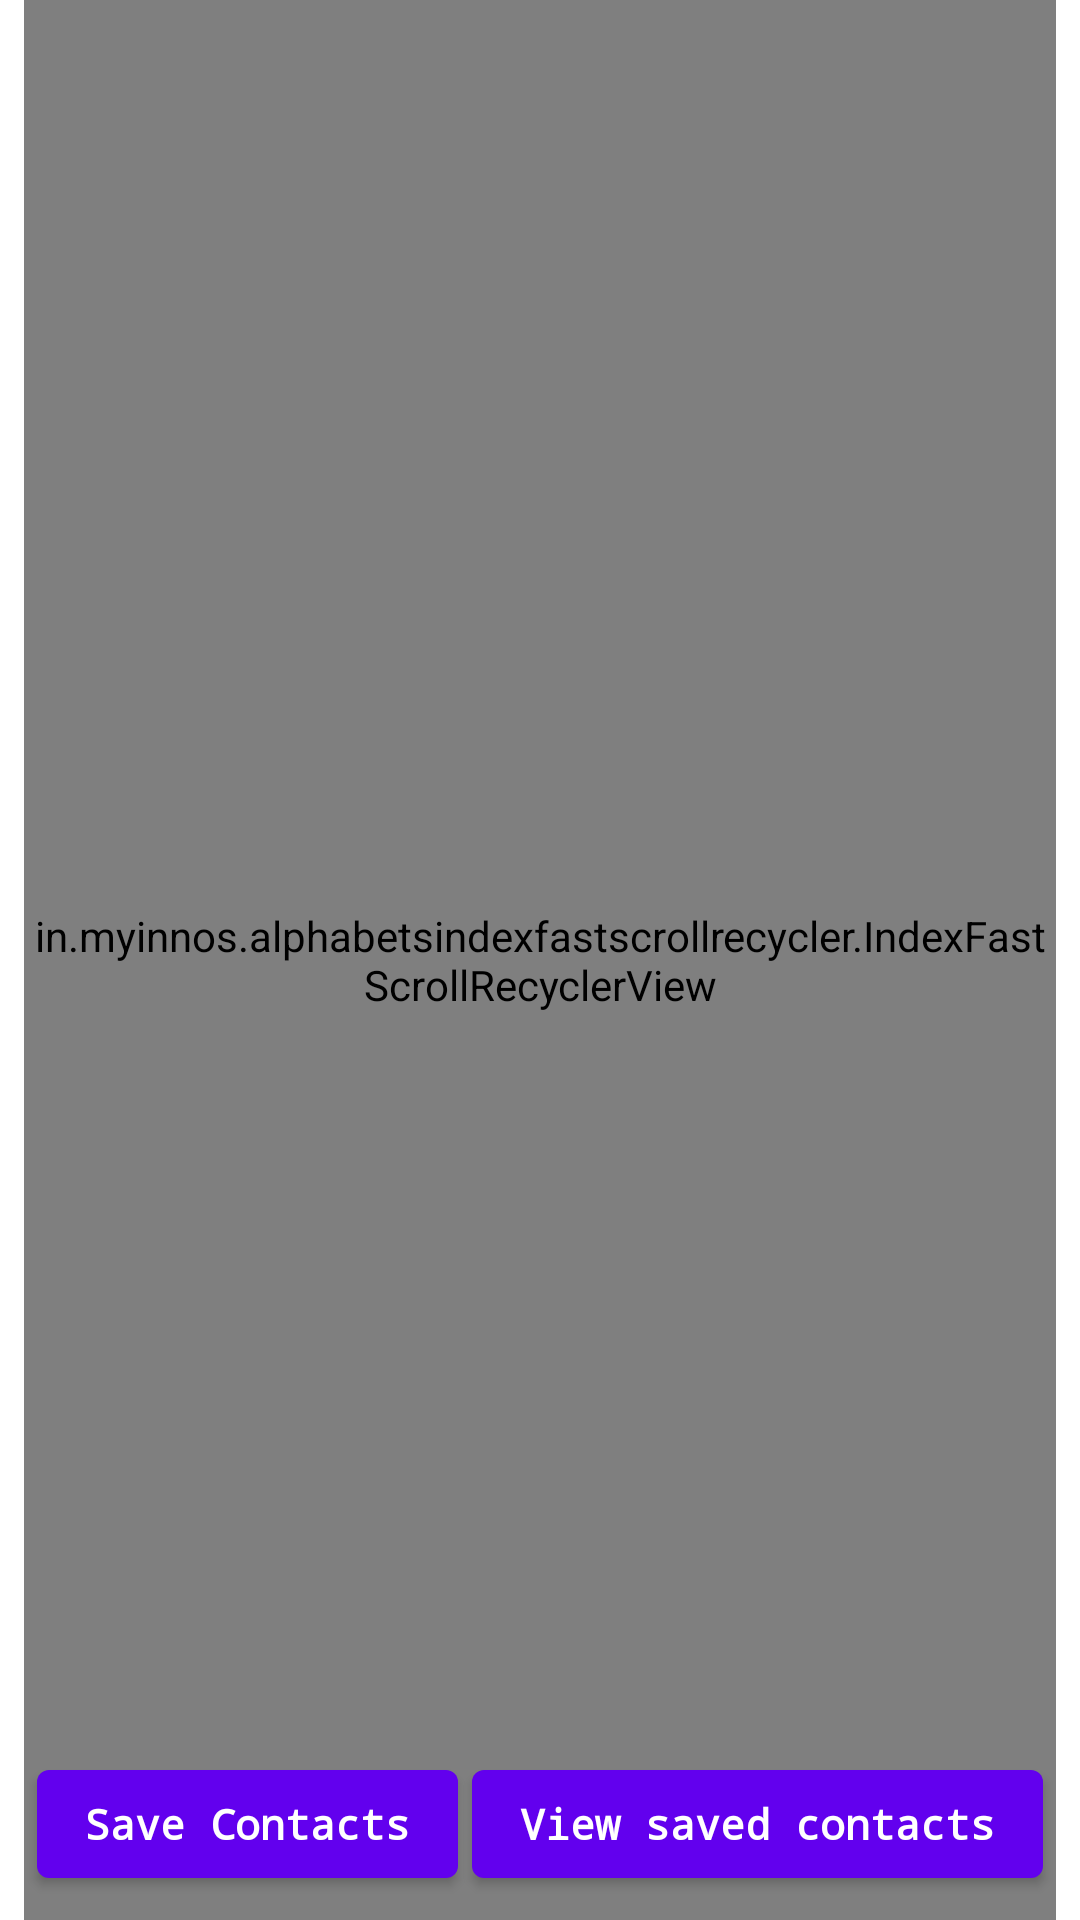

Write the Android layout XML for this screen, with the resource values it uses.
<!-- AndroidManifest.xml: application theme AppTheme -->
<!-- res/layout/fragment_all_contacts.xml -->
<?xml version="1.0" encoding="utf-8"?>
<androidx.constraintlayout.widget.ConstraintLayout android:layout_width="match_parent"
    android:layout_height="match_parent"
    xmlns:android="http://schemas.android.com/apk/res/android"
    xmlns:app="http://schemas.android.com/apk/res-auto">

        <in.myinnos.alphabetsindexfastscrollrecycler.IndexFastScrollRecyclerView
            android:id="@+id/hContactsRV"
            android:layout_width="0dp"
            android:layout_height="0dp"
            android:layout_marginStart="8dp"
            android:layout_marginEnd="8dp"
            app:layout_constraintBottom_toBottomOf="parent"
            app:layout_constraintEnd_toEndOf="parent"
            app:layout_constraintStart_toStartOf="parent"
            app:layout_constraintTop_toTopOf="parent" />

        <Button
            android:id="@+id/hSaveContactsB"
            android:layout_width="wrap_content"
            android:layout_height="wrap_content"
            android:layout_marginStart="8dp"
            android:layout_marginBottom="8dp"
            android:text="@string/save_contacts"
            android:textAppearance="@style/TextAppearance.AppCompat.Body2"
            android:textStyle="bold"
            android:typeface="monospace"
            app:fontFamily="monospace"
            app:layout_constraintBottom_toBottomOf="parent"
            app:layout_constraintEnd_toStartOf="@+id/hViewContactsB"
            app:layout_constraintHorizontal_bias="0.5"
            app:layout_constraintStart_toEndOf="@+id/hContactsRV"
            app:layout_constraintStart_toStartOf="parent" />

        <Button
            android:id="@+id/hViewContactsB"
            android:layout_width="wrap_content"
            android:layout_height="wrap_content"
            android:layout_marginEnd="8dp"
            android:layout_marginBottom="8dp"
            android:text="@string/view_saved_contacts"
            android:textAppearance="@style/TextAppearance.AppCompat.Body2"
            android:textStyle="bold"
            android:typeface="monospace"
            app:fontFamily="monospace"
            app:layout_constraintBottom_toBottomOf="parent"
            app:layout_constraintEnd_toEndOf="parent"
            app:layout_constraintHorizontal_bias="0.5"
            app:layout_constraintStart_toEndOf="@+id/hSaveContactsB" />

        <androidx.coordinatorlayout.widget.CoordinatorLayout
            android:id="@+id/hSnackBarCL"
            android:layout_width="match_parent"
            android:layout_height="wrap_content"
            android:layout_marginBottom="@dimen/_56dp"
            app:layout_constraintBottom_toBottomOf="parent"
            app:layout_constraintEnd_toEndOf="parent"
            app:layout_constraintStart_toStartOf="parent" />
    </androidx.constraintlayout.widget.ConstraintLayout>
<!-- resources referenced by this layout -->
<resources>
  <dimen name="_56dp">56dp</dimen>
  <string name="save_contacts">Save Contacts</string>
  <string name="view_saved_contacts">View saved contacts</string>
  <style name="AppTheme" parent="Theme.MaterialComponents.DayNight.NoActionBar">
          
          <item name="colorPrimary">@color/purple_500</item>
          <item name="colorPrimaryVariant">@color/purple_700</item>
          <item name="colorOnPrimary">@color/white</item>
          
          <item name="colorSecondary">@color/teal_200</item>
          <item name="colorSecondaryVariant">@color/teal_700</item>
          <item name="colorOnSecondary">@color/black</item>
          
          <item name="android:statusBarColor" tools:targetApi="l">?attr/colorPrimaryVariant</item>
          <item name="bottomSheetDialogTheme">@style/hBottomSheetDialogTheme</item>
  
      </style>
  <color name="purple_500">#FF6200EE</color>
  <color name="purple_700">#FF3700B3</color>
  <color name="white">#FFFFFFFF</color>
  <color name="teal_200">#FF03DAC5</color>
  <color name="teal_700">#FF018786</color>
  <color name="black">#FF000000</color>
  <style name="hBottomSheetDialogTheme" parent="Theme.Design.Light.BottomSheetDialog">
          <item name="bottomSheetStyle">@style/AppModalStyle</item>
  
      </style>
  <style name="AppModalStyle" parent="Widget.Design.BottomSheet.Modal">
          <item name="android:background">@drawable/round_top</item>
      </style>
  <!-- drawable round_top (drawable) -->
  <?xml version="1.0" encoding="utf-8"?>
  <shape xmlns:android="http://schemas.android.com/apk/res/android"
      android:shape="rectangle">
      <corners
          android:topLeftRadius="@dimen/_12dp"
          android:topRightRadius="@dimen/_12dp" />
      <padding android:top="@dimen/_5dp" />
      <solid android:color="@color/white" />
  </shape>
  <dimen name="_12dp">12dp</dimen>
  <dimen name="_5dp">5dp</dimen>
</resources>
